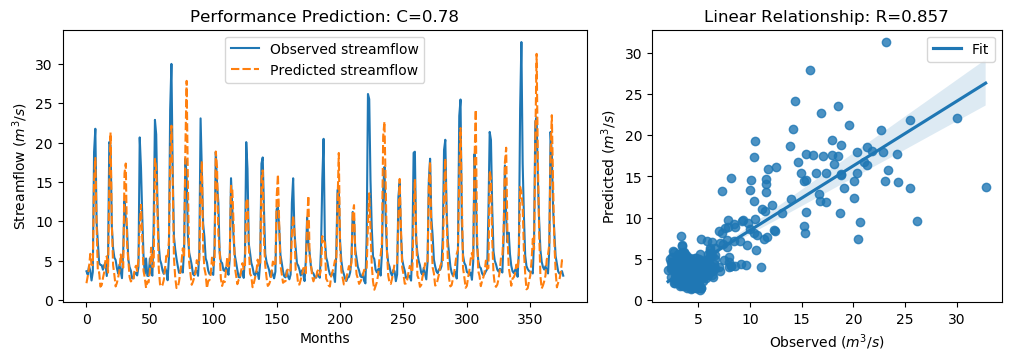

The data file committed next to this chart (first rows):
y_true, y_pred, y_true_scaled, y_pred_scaled
3.63, 2.112, -0.5645, -0.7803
3.21, 2.999, -0.6243, -0.6543
4.29, 4.082, -0.4707, -0.5003
3.67, 5.849, -0.5589, -0.2491
2.46, 4.46, -0.7309, -0.4466
3.54, 4.421, -0.5773, -0.4521
18.82, 15.2, 1.595, 1.081
21.76, 18.04, 2.013, 1.484
9.83, 9.417, 0.3169, 0.2581
7.16, 3.528, -0.06268, -0.5791
4.67, 3.515, -0.4167, -0.581
4.44, 1.672, -0.4494, -0.8429
4.4, 1.872, -0.4551, -0.8145
3.83, 2.769, -0.5361, -0.687
4.42, 3.522, -0.4522, -0.5799
4.72, 5.06, -0.4096, -0.3613
3.03, 5.535, -0.6499, -0.2938
4.87, 3.466, -0.3883, -0.5879
20.07, 14.51, 1.773, 0.9822
19.62, 21.28, 1.709, 1.945
9.33, 9.744, 0.2458, 0.3046
6.56, 4.397, -0.148, -0.4555
5.37, 3.168, -0.3172, -0.6302
5.07, 1.699, -0.3598, -0.8391
4.02, 2.146, -0.5091, -0.7755
3.34, 2.86, -0.6058, -0.6741
4.47, 3.696, -0.4451, -0.5552
3.61, 5.763, -0.5674, -0.2612
2.75, 4.754, -0.6897, -0.4048
6.28, 4.097, -0.1878, -0.4982
12.55, 16.1, 0.7036, 1.208
10.44, 17.34, 0.4036, 1.384
9.01, 7.161, 0.2003, -0.06251
5.12, 5, -0.3527, -0.3698
4.16, 2.9, -0.4892, -0.6683
3.72, 2.332, -0.5518, -0.749
2.73, 2.569, -0.6925, -0.7154
2.73, 2.493, -0.6925, -0.7262
3.43, 3.916, -0.593, -0.5239
3.4, 4.327, -0.5972, -0.4655
3.1, 3.664, -0.6399, -0.5597
4.17, 5.102, -0.4878, -0.3552
20.66, 9.434, 1.857, 0.2607
16.78, 12.08, 1.305, 0.6375
10.67, 7.955, 0.4363, 0.0504
5.59, 3.676, -0.2859, -0.558
3.31, 2.794, -0.61, -0.6834
5.26, 1.504, -0.3328, -0.8668
3.05, 2.328, -0.647, -0.7497
3.04, 2.212, -0.6484, -0.7661
5.26, 3.605, -0.3328, -0.568
3.41, 6.634, -0.5958, -0.1375
3.07, 4.187, -0.6442, -0.4853
9.62, 4.216, 0.2871, -0.4812
22.89, 17.92, 2.174, 1.467
21.04, 16.74, 1.911, 1.299
12.14, 11.52, 0.6453, 0.5572
7.0, 3.976, -0.08543, -0.5154
5.08, 1.986, -0.3584, -0.7983
4.58, 1.677, -0.4295, -0.8422
... 317 more rows
